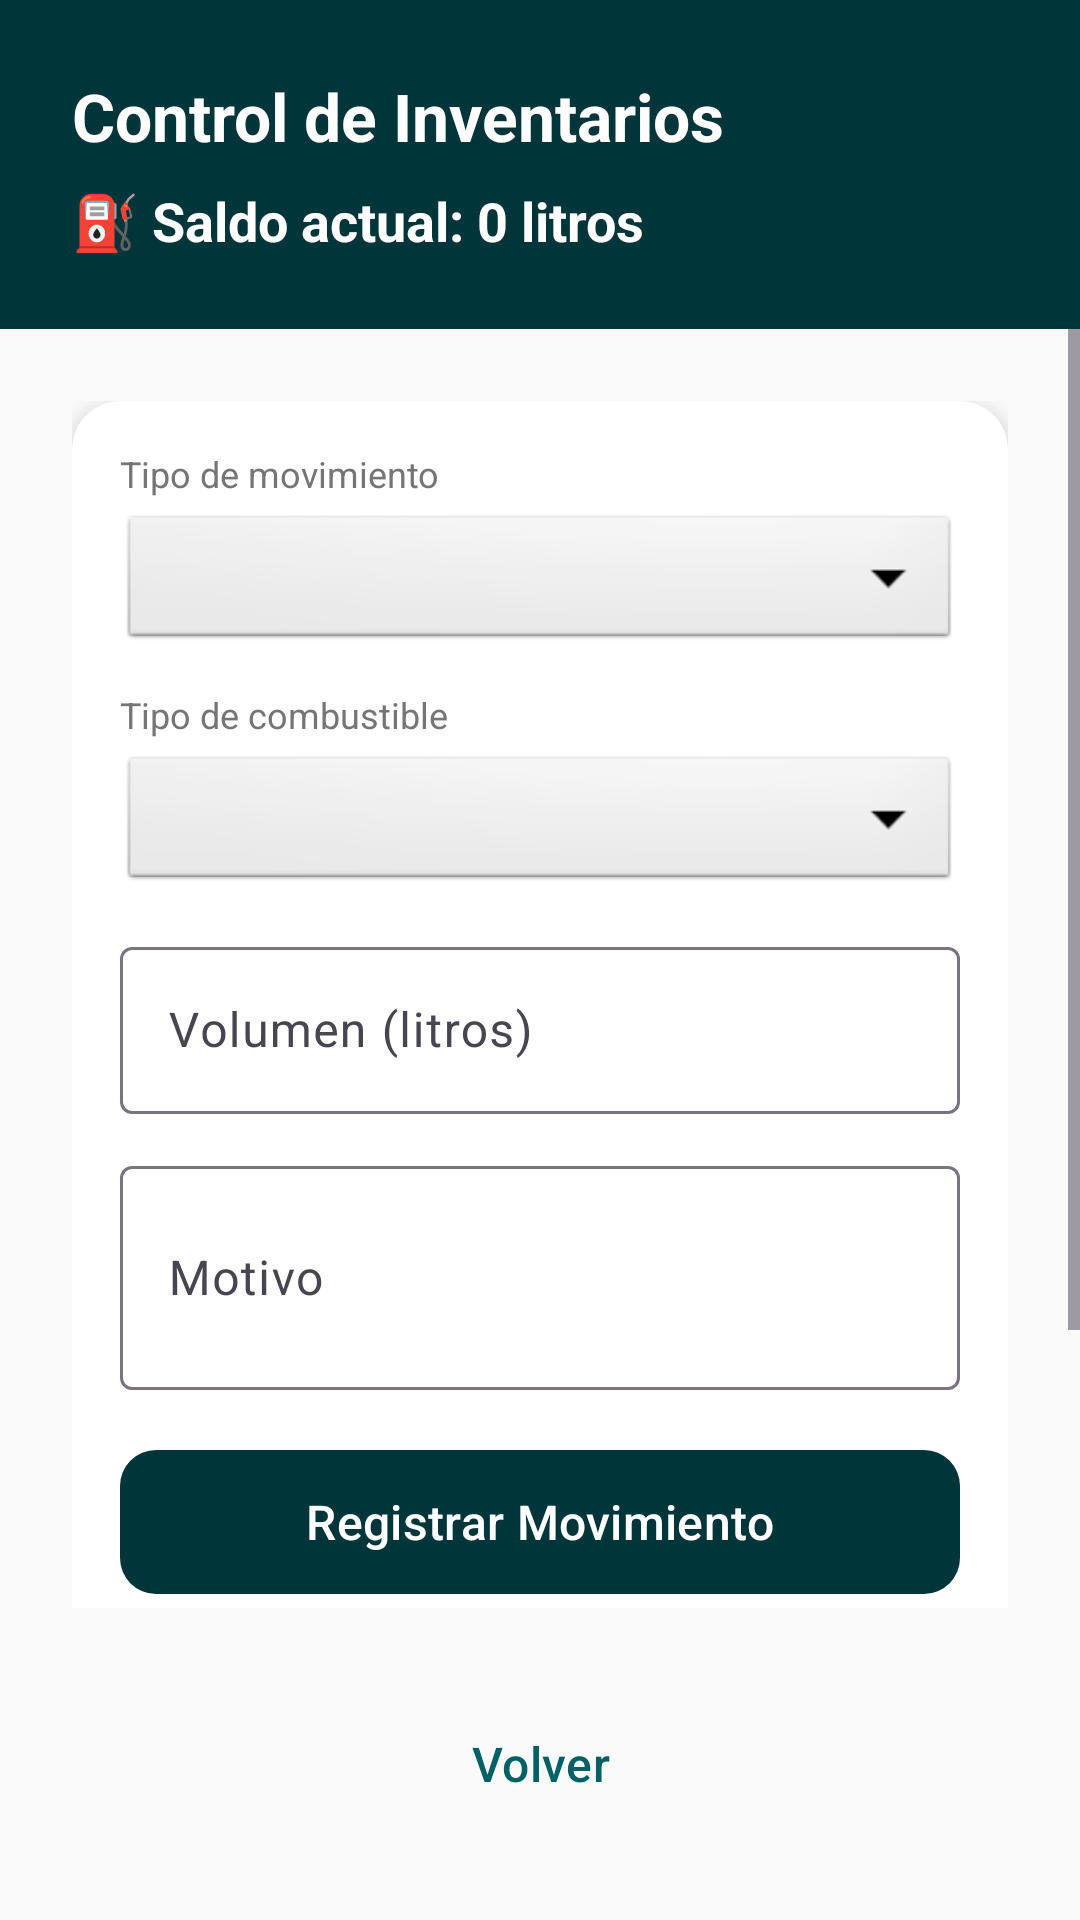

Here is an Android app screen rendered from its layout file. Give the layout XML and the strings, colors and styles it references.
<!-- AndroidManifest.xml: application theme Theme.QEstaciones -->
<!-- res/layout/actividad_control_inventario.xml -->
<?xml version="1.0" encoding="utf-8"?>
<LinearLayout xmlns:android="http://schemas.android.com/apk/res/android"
    xmlns:app="http://schemas.android.com/apk/res-auto"
    android:layout_width="match_parent"
    android:layout_height="match_parent"
    android:orientation="vertical"
    android:background="@color/fondo">

    
    <LinearLayout
        android:layout_width="match_parent"
        android:layout_height="wrap_content"
        android:orientation="vertical"
        android:background="@color/primario_oscuro"
        android:padding="24dp">

        <TextView
            android:layout_width="match_parent"
            android:layout_height="wrap_content"
            android:text="@string/titulo_control_inventario"
            android:textSize="22sp"
            android:textStyle="bold"
            android:textColor="@color/texto_sobre_primario" />

        <TextView
            android:id="@+id/textoSaldoActual"
            android:layout_width="match_parent"
            android:layout_height="wrap_content"
            android:text="@string/saldo_inicial"
            android:textSize="18sp"
            android:textColor="@color/texto_sobre_primario"
            android:textStyle="bold"
            android:layout_marginTop="8dp" />
    </LinearLayout>

    <ScrollView
        android:layout_width="match_parent"
        android:layout_height="0dp"
        android:layout_weight="1">

        <LinearLayout
            android:layout_width="match_parent"
            android:layout_height="wrap_content"
            android:orientation="vertical"
            android:padding="24dp">

            
            <androidx.cardview.widget.CardView
                android:layout_width="match_parent"
                android:layout_height="wrap_content"
                app:cardCornerRadius="16dp"
                app:cardElevation="4dp"
                android:layout_marginBottom="16dp">

                <LinearLayout
                    android:layout_width="match_parent"
                    android:layout_height="wrap_content"
                    android:orientation="vertical"
                    android:padding="16dp">

                    
                    <TextView
                        android:layout_width="match_parent"
                        android:layout_height="wrap_content"
                        android:text="@string/campo_tipo_movimiento"
                        android:textSize="12sp"
                        android:textColor="@color/texto_secundario"
                        android:layout_marginBottom="4dp" />

                    <Spinner
                        android:id="@+id/spinnerTipoMovimiento"
                        android:layout_width="match_parent"
                        android:layout_height="48dp"
                        android:background="@android:drawable/btn_dropdown"
                        android:layout_marginBottom="12dp" />

                    
                    <TextView
                        android:layout_width="match_parent"
                        android:layout_height="wrap_content"
                        android:text="@string/campo_tipo_combustible"
                        android:textSize="12sp"
                        android:textColor="@color/texto_secundario"
                        android:layout_marginBottom="4dp" />

                    <Spinner
                        android:id="@+id/spinnerCombustibleInv"
                        android:layout_width="match_parent"
                        android:layout_height="48dp"
                        android:background="@android:drawable/btn_dropdown"
                        android:layout_marginBottom="12dp" />

                    <com.google.android.material.textfield.TextInputLayout
                        android:layout_width="match_parent"
                        android:layout_height="wrap_content"
                        android:hint="@string/campo_volumen_litros"
                        style="@style/Widget.Material3.TextInputLayout.OutlinedBox"
                        android:layout_marginBottom="12dp">

                        <com.google.android.material.textfield.TextInputEditText
                            android:id="@+id/campoVolumenInv"
                            android:layout_width="match_parent"
                            android:layout_height="wrap_content"
                            android:inputType="numberDecimal" />
                    </com.google.android.material.textfield.TextInputLayout>

                    <com.google.android.material.textfield.TextInputLayout
                        android:layout_width="match_parent"
                        android:layout_height="wrap_content"
                        android:hint="@string/campo_motivo"
                        style="@style/Widget.Material3.TextInputLayout.OutlinedBox"
                        android:layout_marginBottom="16dp">

                        <com.google.android.material.textfield.TextInputEditText
                            android:id="@+id/campoMotivo"
                            android:layout_width="match_parent"
                            android:layout_height="wrap_content"
                            android:inputType="textMultiLine"
                            android:minLines="2" />
                    </com.google.android.material.textfield.TextInputLayout>

                    <com.google.android.material.button.MaterialButton
                        android:id="@+id/botonRegistrarMovimiento"
                        android:layout_width="match_parent"
                        android:layout_height="56dp"
                        android:text="@string/boton_registrar_movimiento"
                        android:textAllCaps="false"
                        android:textSize="16sp"
                        app:cornerRadius="12dp"
                        app:backgroundTint="@color/primario_oscuro" />

                </LinearLayout>
            </androidx.cardview.widget.CardView>

            
            <TextView
                android:layout_width="match_parent"
                android:layout_height="wrap_content"
                android:text="@string/titulo_historial_movimientos"
                style="@style/TituloSeccion"
                android:layout_marginBottom="12dp" />

            <TextView
                android:id="@+id/textoSinMovimientos"
                android:layout_width="match_parent"
                android:layout_height="wrap_content"
                android:text="@string/sin_registros"
                android:textAlignment="center"
                android:textColor="@color/texto_secundario"
                android:padding="24dp"
                android:visibility="gone" />

            <androidx.recyclerview.widget.RecyclerView
                android:id="@+id/listaMovimientos"
                android:layout_width="match_parent"
                android:layout_height="wrap_content"
                android:nestedScrollingEnabled="false" />

        </LinearLayout>
    </ScrollView>

    
    <com.google.android.material.button.MaterialButton
        android:id="@+id/botonVolverInventario"
        android:layout_width="match_parent"
        android:layout_height="56dp"
        android:text="@string/volver"
        android:textSize="16sp"
        android:textAllCaps="false"
        style="@style/Widget.Material3.Button.TextButton"
        android:layout_margin="24dp" />

</LinearLayout>
<!-- resources referenced by this layout -->
<resources>
  <color name="fondo">#FAFAFA</color>
  <color name="primario_oscuro">#00363A</color>
  <color name="texto_secundario">#757575</color>
  <color name="texto_sobre_primario">#FFFFFF</color>
  <string name="boton_registrar_movimiento">Registrar Movimiento</string>
  <string name="campo_motivo">Motivo</string>
  <string name="campo_tipo_combustible">Tipo de combustible</string>
  <string name="campo_tipo_movimiento">Tipo de movimiento</string>
  <string name="campo_volumen_litros">Volumen (litros)</string>
  <string name="saldo_inicial">⛽ Saldo actual: 0 litros</string>
  <string name="sin_registros">No hay registros</string>
  <string name="titulo_control_inventario">Control de Inventarios</string>
  <string name="titulo_historial_movimientos">Historial de Movimientos</string>
  <string name="volver">Volver</string>
  <style name="TituloSeccion">
          <item name="android:textSize">20sp</item>
          <item name="android:textColor">@color/texto_primario</item>
          <item name="android:textStyle">bold</item>
          <item name="android:paddingTop">16dp</item>
          <item name="android:paddingBottom">8dp</item>
      </style>
  <style name="Theme.QEstaciones" parent="Theme.Material3.Light.NoActionBar">
          <item name="colorPrimary">@color/primario</item>
          <item name="colorPrimaryDark">@color/primario_oscuro</item>
          <item name="colorAccent">@color/secundario</item>
          <item name="colorOnPrimary">@color/texto_sobre_primario</item>
          <item name="colorSecondary">@color/secundario</item>
          <item name="colorOnSecondary">@color/texto_sobre_secundario</item>
          <item name="android:statusBarColor">@color/primario_oscuro</item>
          <item name="android:windowBackground">@color/fondo</item>
      </style>
  <color name="texto_primario">#212121</color>
  <color name="primario">#006064</color>
  <color name="secundario">#FF6F00</color>
  <color name="texto_sobre_secundario">#FFFFFF</color>
</resources>
